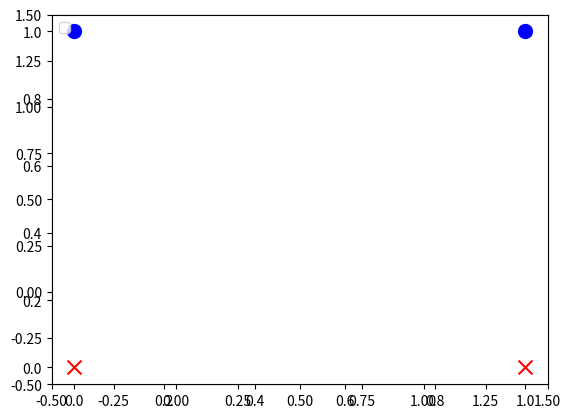

Write Python code to recreate this figure. (Note: this script raises an exception after producing the figure.)
import matplotlib.pyplot as plt
import numpy as np

#data1 = np.array([((1,0,0),-1),((1,1,0),-1),((1,0,1),1),((1,1,1),1)])
#data_label = np.array([-1,-1,1,1])

data = np.array([(0,0),(1,0),(0,1),(1,1)])
data_label = np.array([-1,-1,1,1])

def dataset(data,data_label):
    result = []
    point_1 = []
    for point in data:
        asdf = [1]
        for x in point:
            asdf.append(x)
        point_1.append(asdf)

    for index,i in enumerate(point_1):
        j = []
        j.append(i)
        j.append(data_label[index])
        result.append(j)
    return np.array(result)      

def check_error(w, dataset):
    result = None
    error = 0
    for x, s in dataset:
        x = np.array(x)
        if int(np.sign(w.dot(x))) != s:
            result =  x, s
            error += 1
            print("error:%s" % x)
    print("w=%s" % w)
    print  ("error=%s/%s" % (error, len(dataset)))
    return result

#作圖
fig = plt.figure()
plt.xlim((-0.5,1.5))
plt.ylim((-0.5,1.5))
ax1 = fig.add_subplot(1,1,1)
for index,item in enumerate(data):
    plt.scatter(item[0],item[1],s=100,marker="o" if data_label[index]==1 else "x",color="blue"if data_label[index]==1 else "red")
    #print("o" if data_label[index]==1 else "x")
plt.legend(loc='upper left')
plt.ion()
plt.show()


w = np.array([1,0,0])
datas = dataset(data,data_label)
while check_error(w, datas) is not None:
        x, s = check_error(w, datas)
        w += s * x
        #作圖
        try:
            ax1.lines.remove(lines[0])
        except Exception:
            pass
        l = np.linspace(-2, 2)
        a, b = -w[1] / w[2], -w[0] / w[2]
        lines = ax1.plot(l, a * l + b, 'b-',lw = 2)
        plt.pause(0.5)
print(w)
plt.pause(10)



